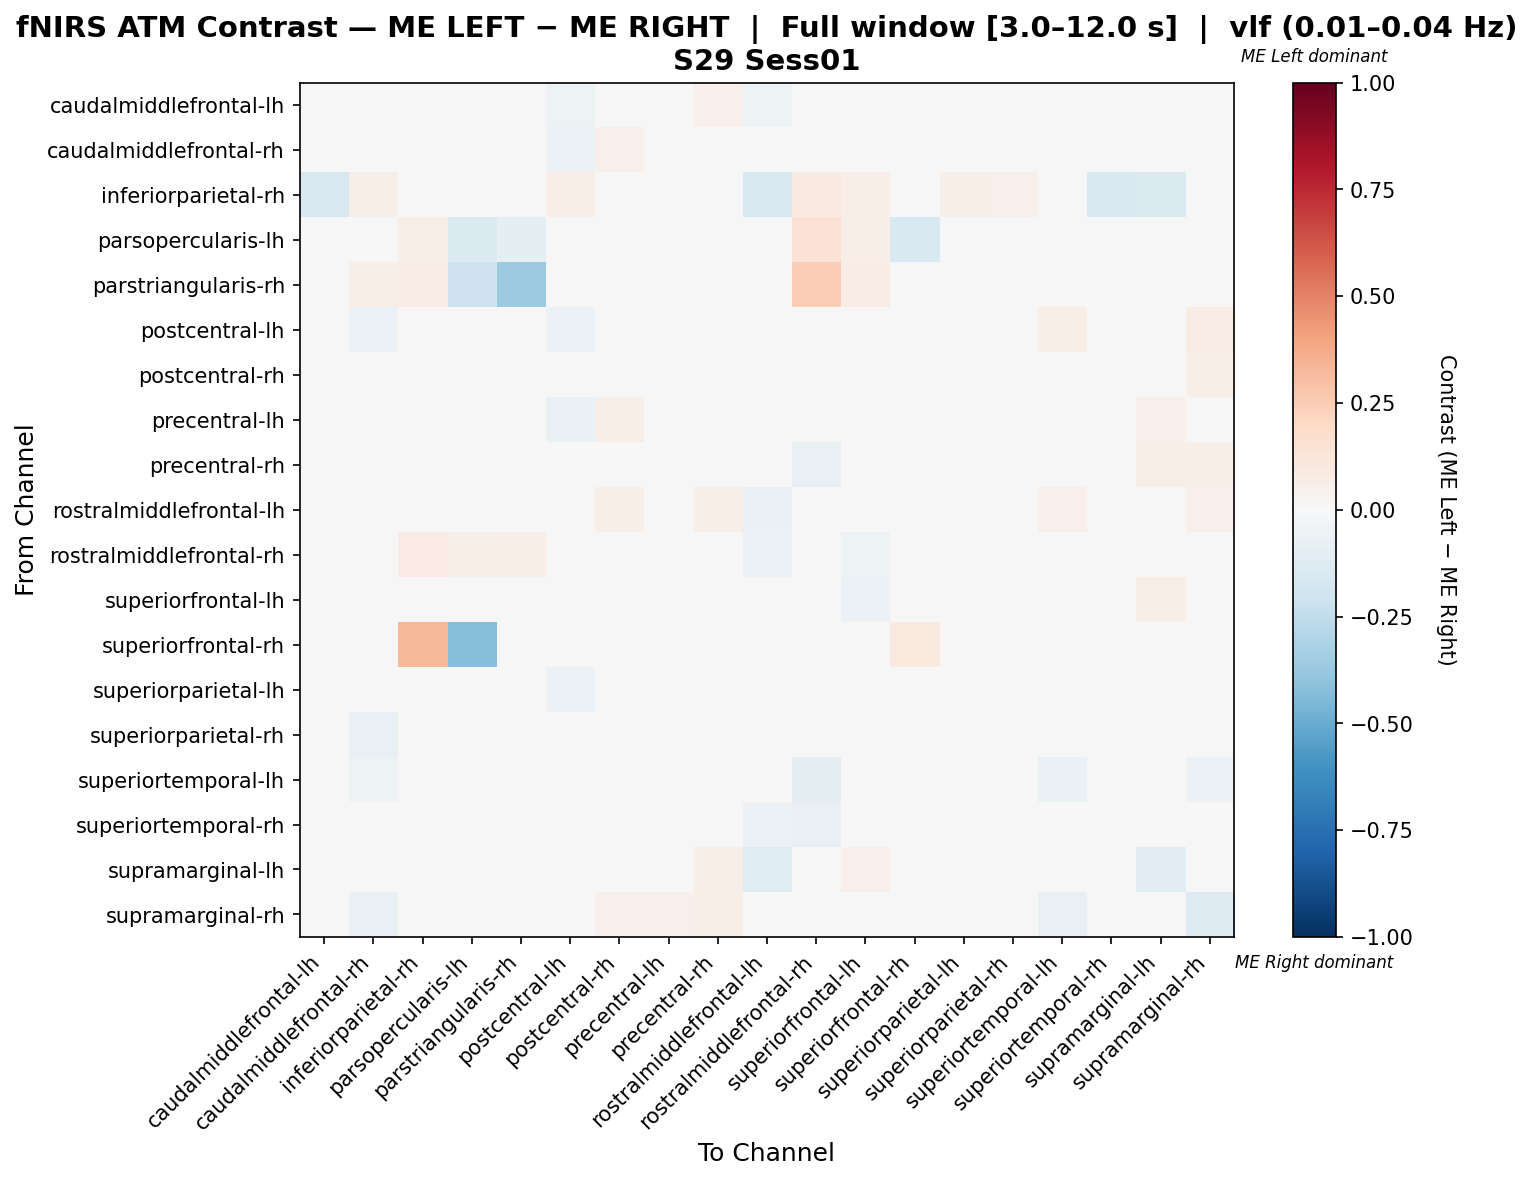

Data behind this chart, as committed beside it:
, caudalmiddlefrontal-lh, caudalmiddlefrontal-rh, inferiorparietal-rh, parsopercularis-lh, parstriangularis-rh, postcentral-lh, postcentral-rh, precentral-lh, precentral-rh, rostralmiddlefrontal-lh, rostralmiddlefrontal-rh, superiorfrontal-lh, superiorfrontal-rh, superiorparietal-lh, superiorparietal-rh, superiortemporal-lh, superiortemporal-rh, supramarginal-lh, supramarginal-rh
caudalmiddlefrontal-lh, -0.03619, -0.02328, 0.01638, 0.0, 0.0, -0.05332, 0.04598, -0.0087, 0.05049, -0.05272, -0.04041, -0.007498, 0.0, -0.01531, 0.01518, 0.04447, 0.02375, -0.004498, 0.04567
caudalmiddlefrontal-rh, -0.008323, -0.02638, 0.04678, 0.01754, 0.01754, -0.05853, 0.05068, -2.9938327046286073e-05, 0.03946, -0.01856, -0.04195, -0.02684, 0.0, -0.0171, -0.01661, 0.01704, -0.005878, 0.008263, 0.02289
inferiorparietal-rh, -0.1596, 0.05882, 0.01029, 0.03309, 0.02941, 0.06985, 0.04044, 0.04779, 0.04044, -0.1596, 0.09191, 0.06618, 0.0, 0.05882, 0.05147, 0.04044, -0.1522, -0.1449, -0.02279
parsopercularis-lh, 0.0, 0.03731, 0.0597, -0.146, -0.09734, 0.0, 0.0, 0.0, 0.0, 0.0, 0.1418, 0.06716, -0.1522, 0.02985, 0.0, 0.0, 0.01493, 0.02985, 0.01493
parstriangularis-rh, 0.0, 0.05556, 0.07778, -0.2038, -0.3628, 0.0, 0.0, 0.0, 0.0, 0.0, 0.2444, 0.07778, 0.0, 0.04444, 0.0, 0.0, 0.0, 0.04444, 0.02222
postcentral-lh, -0.04985, -0.06057, 0.046, 0.0, 0.0, -0.05608, 0.04427, -0.03877, 0.03319, -0.02943, -0.02112, -0.03393, 0.0, -0.04397, 0.01278, 0.05603, 0.02973, 0.03873, 0.07298
postcentral-rh, -0.01589, -0.04022, 0.02676, 0.0, 0.0, -0.03292, 0.01779, 0.00806, 0.01536, -0.01589, -0.03574, -0.006539, 0.0, -0.01346, -0.02076, 0.02471, 0.005627, 0.02471, 0.05839
precentral-lh, -0.02351, -0.02568, 0.02851, 0.0, 0.0, -0.06754, 0.05532, -0.02351, 0.0214, -0.02079, -0.04744, -0.04544, 0.0, -0.03109, 0.01938, 0.03761, 0.02376, 0.05061, 0.04841
precentral-rh, -0.002703, -0.01938, 0.02227, 0.0, 0.0, -0.03611, 0.04117, -0.03388, 0.008071, -0.01384, -0.07175, -0.03388, 0.0, -0.01161, 0.01999, 0.04081, -0.02275, 0.05791, 0.05568
rostralmiddlefrontal-lh, -0.03113, -0.02055, 0.02042, 0.002342, 0.0, -0.02253, 0.05825, -0.002834, 0.05896, -0.06884, -0.04565, -0.03154, 0.0, -0.01647, 0.02521, 0.0502, -0.001153, -0.02788, 0.0532
rostralmiddlefrontal-rh, -0.04038, -0.03915, 0.08306, 0.0598, 0.06977, -0.0138, 0.02501, -0.03373, -0.001917, -0.05576, 0.01034, -0.05174, 0.0, -0.02761, -0.007335, 0.001929, -0.04422, 0.02291, 0.04284
superiorfrontal-lh, -0.006299, -0.04074, 0.03491, 0.01848, 0.01643, -0.04664, 0.03504, -0.022, 0.0196, -0.04737, -0.0475, -0.0585, 0.0, -0.02345, 0.009469, 0.04663, 0.006951, 0.0563, 0.04868
superiorfrontal-rh, 0.0, 0.0, 0.3333, -0.4286, 0.0, 0.0, 0.0, 0.0, 0.0, 0.0, 0.0, 0.0, 0.09524, 0.0, 0.0, 0.0, 0.0, 0.0, 0.0
superiorparietal-lh, -0.02305, -0.03876, 0.03012, 0.009823, 0.009823, -0.05974, 0.04582, -0.0191, 0.0399, -0.0414, -0.03217, -0.02108, 0.0, -0.03815, 0.007781, 0.04452, 0.02286, 0.01565, 0.04714
superiorparietal-rh, -0.004779, -0.07157, 0.03167, 0.0, 0.0, -0.03026, 0.04692, 0.009536, 0.04195, -0.01624, -0.04777, -0.004335, 0.0, -0.02362, -0.02362, 0.02611, 0.021, 0.01209, 0.0329
superiortemporal-lh, 0.03396, -0.05353, 0.02786, 0.0, 0.0, 0.03118, 0.02282, 0.01725, 0.03396, 0.02561, -0.08753, 0.03675, 0.0, 0.03675, -0.01732, -0.0686, -0.01453, 0.03396, -0.05857
superiortemporal-rh, 0.0006705, -0.03346, 0.01924, 0.002174, 0.0, 0.000447, 0.04685, 0.01566, 0.02284, -0.05845, -0.07639, -0.01737, 0.0, 0.01534, 0.02284, 0.02381, -0.01965, 0.009143, 0.02631
supramarginal-lh, -0.04589, -0.04657, 0.03115, 0.01157, 0.01157, 0.01901, 0.04504, 0.04842, 0.06019, -0.1173, -0.02179, 0.05035, 0.0, 0.002233, -0.002206, 0.03666, -0.002397, -0.1154, 0.0354
supramarginal-rh, 0.03205, -0.06638, 0.03746, 0.007143, 0.007143, 0.0338, 0.05238, 0.05238, 0.0619, 0.02491, -0.04193, 0.0392, 0.0, 0.02665, -0.03543, -0.07242, -0.02765, -0.005579, -0.1256
